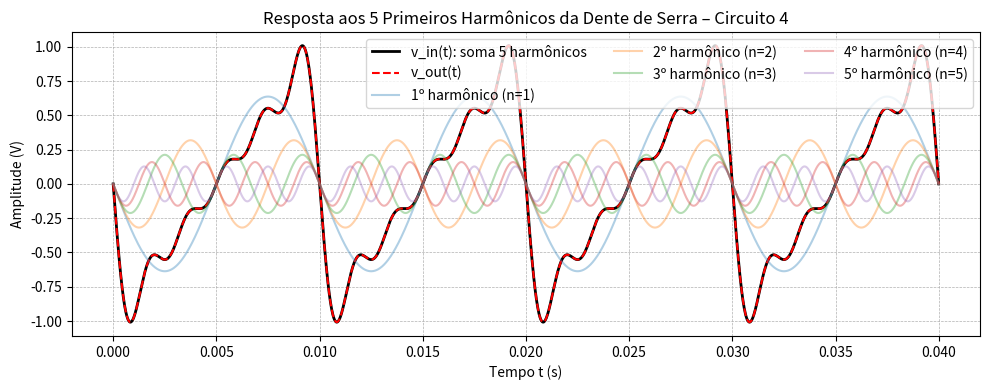

The script that saved this image:
import numpy as np
from scipy import signal
import matplotlib.pyplot as plt

# Frequência e tempo
f = 100
omega = 2 * np.pi * f
T = 1 / f
t = np.linspace(0, 4 * T, 2000)

# Harmônicos n = 1, 2, 3, 4, 5
harmonics = [1, 2, 3, 4, 5]
v_in = np.zeros_like(t)

# Soma dos harmônicos da série de Fourier
for n in harmonics:
    v_in += -(2 / (np.pi * n)) * np.sin(n * omega * t)

v_out = v_in  # H(s) = 1 → saída = entrada

# Gráfico
plt.figure(figsize=(10, 4))
plt.plot(t, v_in, label='v_in(t): soma 5 harmônicos', linewidth=2, color='black')
plt.plot(t, v_out, '--', label='v_out(t)', linewidth=1.5, color='red')

for n in harmonics:
    plt.plot(t, -(2 / (np.pi * n)) * np.sin(n * omega * t),
             alpha=0.35, label=f'{n}º harmônico (n={n})')

plt.title('Resposta aos 5 Primeiros Harmônicos da Dente de Serra – Circuito 4')
plt.xlabel('Tempo t (s)')
plt.ylabel('Amplitude (V)')
plt.grid(True, linestyle='--', linewidth=0.5)
plt.legend(loc='upper right', ncol=3)
plt.tight_layout()
plt.show()